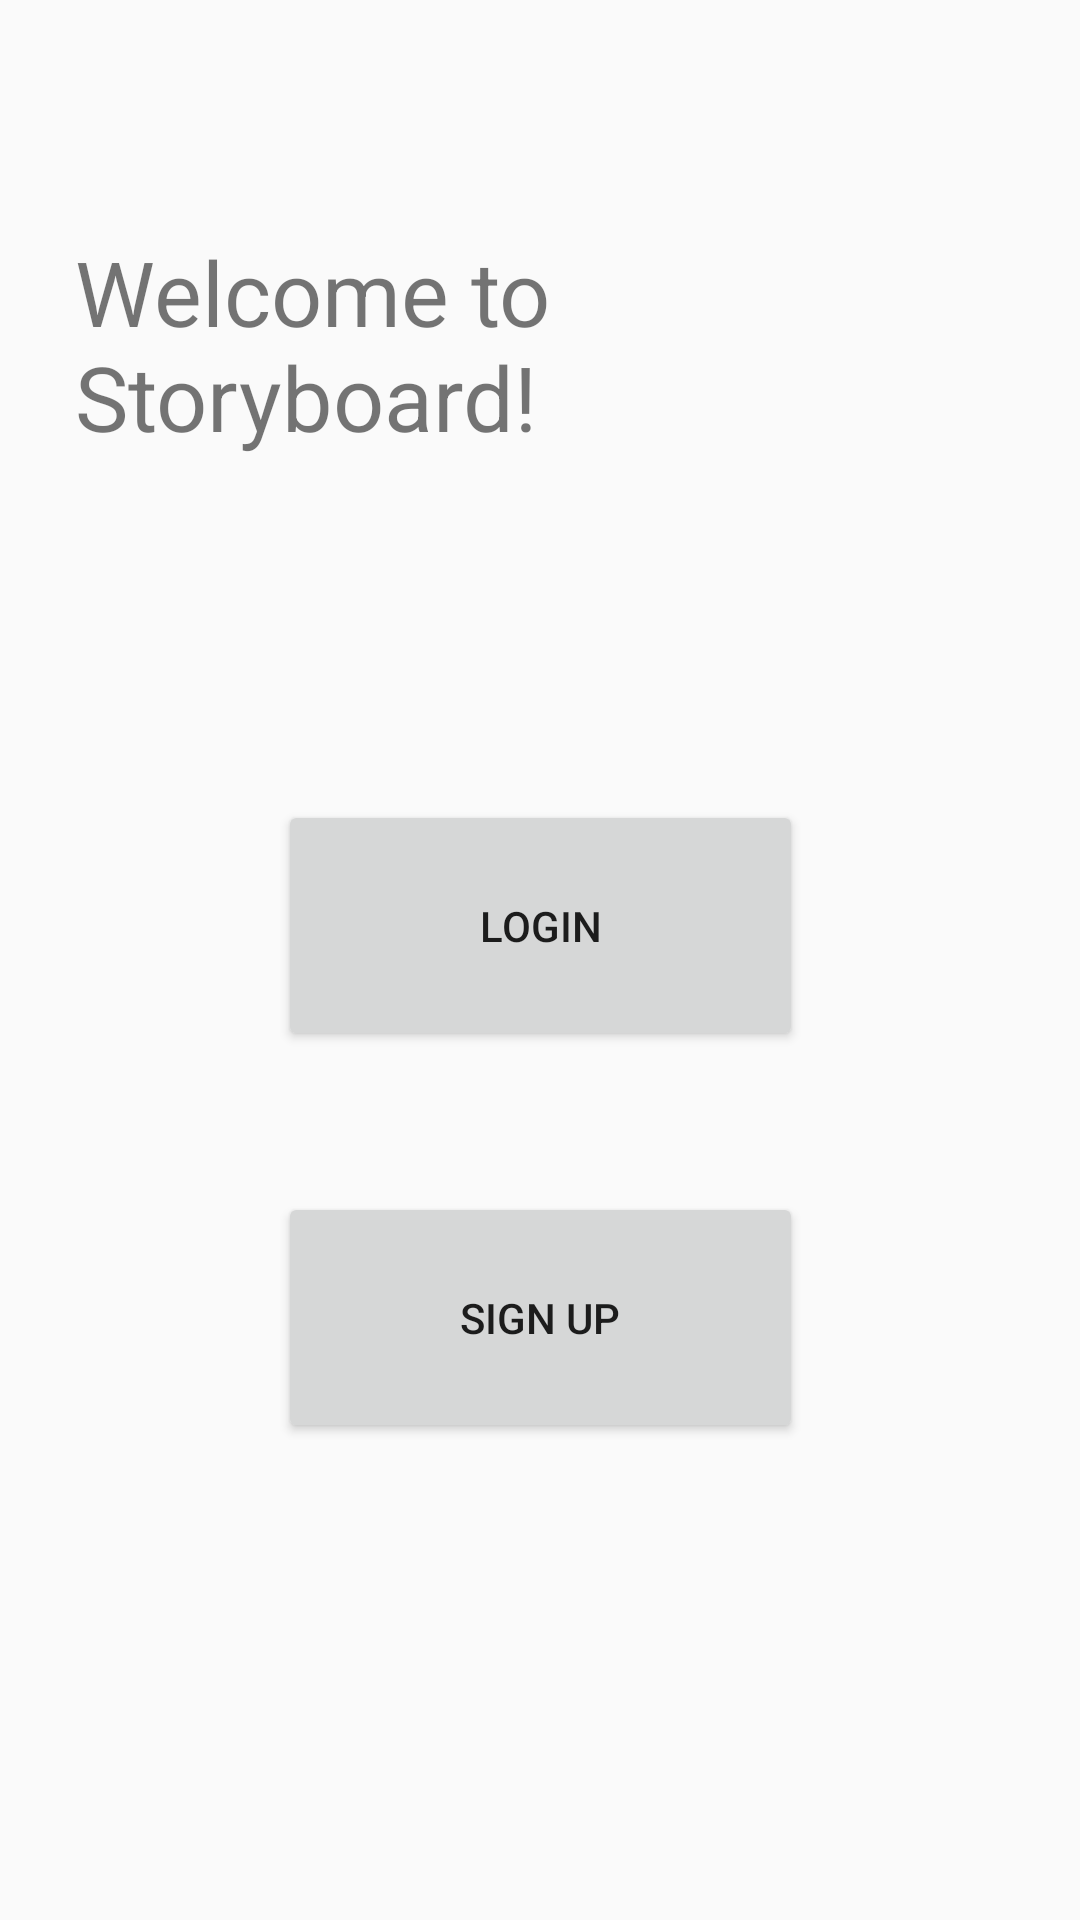

Layout XML and referenced resources for this Android screen:
<!-- AndroidManifest.xml: application theme Theme.AppCompat.Light -->
<!-- res/layout/startup.xml -->
<?xml version="1.0" encoding="utf-8"?>
<android.support.constraint.ConstraintLayout xmlns:android="http://schemas.android.com/apk/res/android"
    xmlns:app="http://schemas.android.com/apk/res-auto"
    xmlns:tools="http://schemas.android.com/tools"
    android:layout_width="match_parent"
    android:layout_height="match_parent"
    tools:layout_editor_absoluteY="50dp">

    <Button
        android:id="@+id/signupSubmit"
        android:layout_width="175dp"
        android:layout_height="0dp"
        android:onClick="signupButtonPressed"
        android:layout_marginBottom="159dp"
        android:text="@string/signup_string"
        app:layout_constraintBottom_toBottomOf="parent"
        app:layout_constraintEnd_toEndOf="parent"
        app:layout_constraintStart_toStartOf="parent"
        app:layout_constraintTop_toBottomOf="@+id/loginSubmit" />

    <TextView
        android:id="@+id/welcomeHeading"
        android:layout_width="0dp"
        android:layout_height="0dp"
        android:layout_marginBottom="106dp"
        android:layout_marginEnd="25dp"
        android:layout_marginStart="25dp"
        android:layout_marginTop="77dp"
        android:text="@string/welcome_string"
        android:textSize="30dp"
        app:layout_constraintBottom_toTopOf="@+id/loginSubmit"
        app:layout_constraintEnd_toEndOf="parent"
        app:layout_constraintStart_toStartOf="parent"
        app:layout_constraintTop_toTopOf="parent" />

    <Button
        android:id="@+id/loginSubmit"
        android:layout_width="175dp"
        android:layout_height="0dp"
        android:onClick="loginPressed"
        android:layout_marginBottom="47dp"
        android:text="@string/login_string"
        app:layout_constraintBottom_toTopOf="@+id/signupSubmit"
        app:layout_constraintEnd_toEndOf="parent"
        app:layout_constraintStart_toStartOf="parent"
        app:layout_constraintTop_toBottomOf="@+id/welcomeHeading" />

</android.support.constraint.ConstraintLayout>
<!-- resources referenced by this layout -->
<resources>
  <string name="login_string">Login</string>
  <string name="signup_string">Sign Up</string>
  <string name="welcome_string">Welcome to Storyboard!</string>
</resources>
